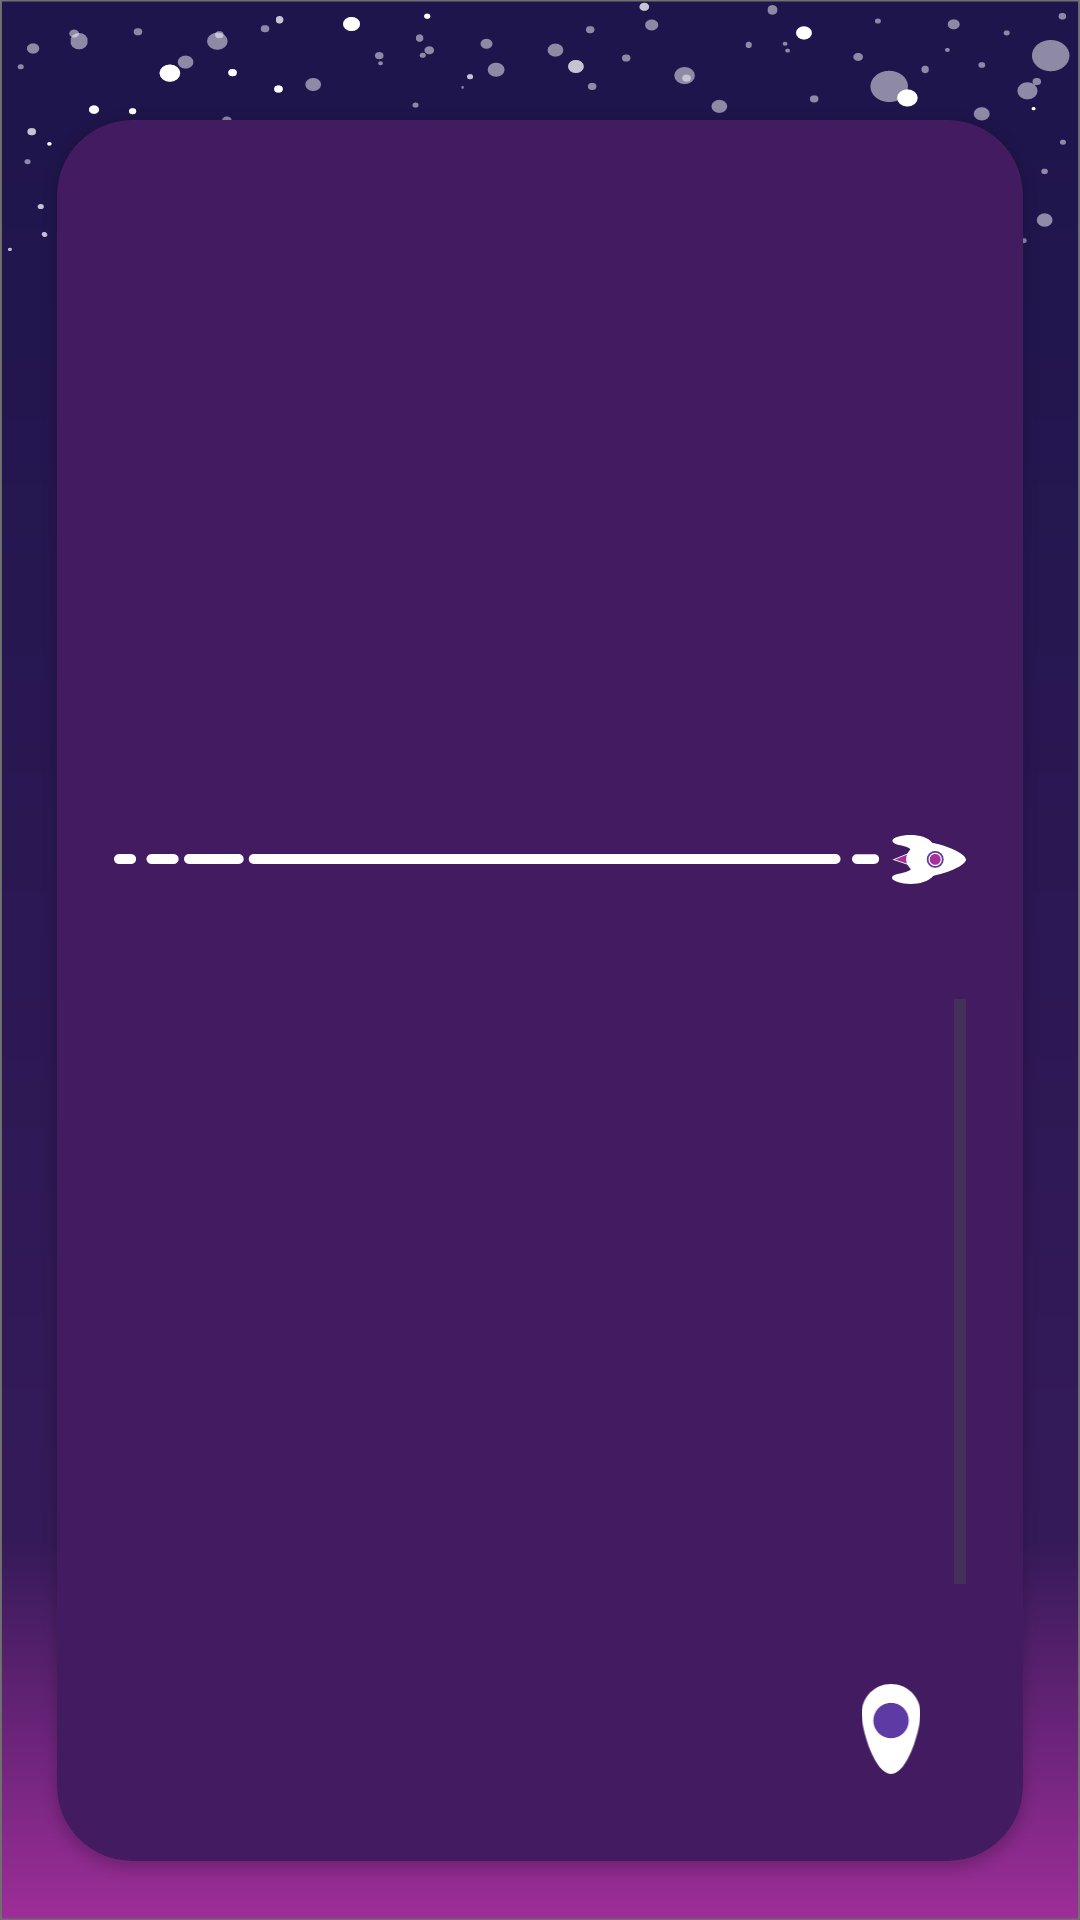

Here is an Android app screen rendered from its layout file. Give the layout XML and the strings, colors and styles it references.
<!-- AndroidManifest.xml: application theme Theme.BebeAppThatWorks -->
<!-- res/layout/organiser_event_lay.xml -->
<?xml version="1.0" encoding="utf-8"?>
<RelativeLayout xmlns:android="http://schemas.android.com/apk/res/android"
    xmlns:tools="http://schemas.android.com/tools"
    android:layout_width="wrap_content"
    android:layout_height="wrap_content"
    xmlns:app="http://schemas.android.com/apk/res-auto"
    android:orientation="vertical"
    android:background="@drawable/bg_with_stars"
    tools:context=".AttendeeActivity">

    <androidx.cardview.widget.CardView
        android:id="@+id/cardView2"
        android:layout_width="match_parent"
        android:layout_height="wrap_content"
        android:layout_gravity="center"
        android:layout_marginStart="19dp"
        android:layout_marginTop="40dp"
        android:layout_marginEnd="19dp"
        app:cardBackgroundColor="@color/event_card"
        app:cardCornerRadius="25dp">

        <androidx.constraintlayout.widget.ConstraintLayout
            android:layout_width="match_parent"
            android:layout_height="wrap_content"
            android:layout_marginStart="19dp"
            android:layout_marginTop="19dp"
            android:layout_marginEnd="19dp"
            android:layout_marginBottom="19dp">

            <androidx.cardview.widget.CardView
                android:id="@+id/cardView3"
                android:layout_width="wrap_content"
                android:layout_height="wrap_content"
                android:layout_marginStart="19dp"
                app:cardBackgroundColor="@color/white"
                app:cardCornerRadius="15dp"
                app:cardPreventCornerOverlap="false"
                app:layout_constraintStart_toEndOf="@id/content"
                app:layout_constraintStart_toStartOf="parent"
                tools:ignore="MissingConstraints">

                <TextView
                    android:id="@+id/date"
                    android:layout_width="wrap_content"
                    android:layout_height="wrap_content"
                    android:layout_gravity="center"
                    android:layout_margin="@dimen/text_margin"
                    android:textAppearance="?attr/textAppearanceListItem"
                    android:textColor="@color/event_card"
                    android:textSize="18sp" />

            </androidx.cardview.widget.CardView>

            <ImageView
                android:id="@+id/content"
                android:layout_width="315dp"
                android:layout_height="193dp"
                android:layout_gravity="center"
                android:layout_margin="@dimen/text_margin"
                android:scaleType="centerCrop"
                android:textAppearance="?attr/textAppearanceListItem"
                app:layout_constraintEnd_toEndOf="parent"
                app:layout_constraintStart_toStartOf="parent"
                app:layout_constraintTop_toTopOf="parent"
                tools:ignore="MissingConstraints" />

            <TextView
                android:id="@+id/name"
                android:layout_width="match_parent"
                android:layout_height="wrap_content"
                android:layout_gravity="center"
                android:layout_margin="@dimen/text_margin"
                android:paddingBottom="10dp"
                android:textAppearance="?attr/textAppearanceListItem"
                android:textColor="@color/white"
                android:textSize="18dp"
                app:layout_constraintStart_toEndOf="@id/content"
                app:layout_constraintTop_toBottomOf="@+id/content" />

            <ImageView
                android:id="@+id/imageView8"
                android:layout_width="wrap_content"
                android:layout_height="wrap_content"
                android:src="@drawable/rocket"
                app:layout_constraintBottom_toBottomOf="@+id/name"
                app:layout_constraintEnd_toEndOf="parent"
                app:layout_constraintHorizontal_bias="0.0"
                app:layout_constraintStart_toStartOf="parent"
                app:layout_constraintTop_toBottomOf="@+id/name"
                app:layout_constraintVertical_bias="1.0" />

            <TextView
                android:id="@+id/location"
                android:layout_width="match_parent"
                android:layout_height="wrap_content"
                android:layout_gravity="center"
                android:layout_marginStart="@dimen/text_margin"
                android:layout_marginTop="15dp"
                android:layout_marginEnd="@dimen/text_margin"
                android:paddingBottom="10dp"
                android:textAppearance="?attr/textAppearanceListItem"
                android:textColor="@color/white"
                app:layout_constraintStart_toStartOf="parent"
                app:layout_constraintTop_toBottomOf="@+id/name" />

            <ScrollView
                android:id="@+id/scrollable"
                android:layout_width="fill_parent"
                android:layout_height="200dp"
                android:fillViewport="true"
                android:scrollbars="vertical"
                app:layout_constraintStart_toEndOf="@id/location"
                app:layout_constraintTop_toBottomOf="@+id/location">

                <TextView
                    android:id="@+id/description"
                    android:layout_width="match_parent"
                    android:layout_height="wrap_content"
                    android:layout_gravity="center"
                    android:layout_marginStart="@dimen/text_margin"
                    android:layout_marginTop="5dp"
                    android:layout_marginEnd="@dimen/text_margin"
                    android:textAppearance="?attr/textAppearanceListItem"
                    android:textColor="@color/white" />
            </ScrollView>


            <TextView
                android:id="@+id/time"
                android:layout_width="match_parent"
                android:layout_height="wrap_content"
                android:layout_gravity="center"
                android:layout_marginStart="@dimen/text_margin"
                android:layout_marginTop="15dp"
                android:layout_marginEnd="@dimen/text_margin"
                android:textAppearance="?attr/textAppearanceListItem"
                android:textColor="@color/white"
                app:layout_constraintStart_toEndOf="@id/scrollable"
                app:layout_constraintTop_toBottomOf="@+id/scrollable" />

            <TextView
                android:id="@+id/capacity"
                android:layout_width="200dp"
                android:layout_height="wrap_content"
                android:layout_gravity="center"
                android:layout_marginStart="16dp"
                android:layout_marginTop="10dp"
                android:textAppearance="?attr/textAppearanceListItem"
                android:textColor="@color/white"
                app:layout_constraintStart_toStartOf="parent"
                app:layout_constraintTop_toBottomOf="@+id/time" />

            <ImageView
                android:layout_width="30dp"
                android:layout_height="30dp"
                android:src="@drawable/location"
                app:layout_constraintBottom_toBottomOf="parent"
                app:layout_constraintEnd_toEndOf="parent"
                app:layout_constraintStart_toStartOf="@+id/pula"
                app:layout_constraintTop_toTopOf="@+id/pula" />

            <Button
                android:id="@+id/pula"
                android:layout_width="50dp"
                android:layout_height="50dp"
                android:background="#00FFFFFF"
                android:text="."
                android:textColor="@color/white"
                android:onClick="openMaps"
                app:layout_constraintBottom_toBottomOf="parent"
                app:layout_constraintEnd_toEndOf="parent" />


        </androidx.constraintlayout.widget.ConstraintLayout>
    </androidx.cardview.widget.CardView>


</RelativeLayout>
<!-- resources referenced by this layout -->
<resources>
  <color name="event_card">#421B61</color>
  <color name="white">#FFFFFFFF</color>
  <!-- drawable bg_with_stars: vector/xml drawable (drawable, 28280 chars, omitted) -->
  <!-- drawable location (drawable) -->
  <vector xmlns:android="http://schemas.android.com/apk/res/android"
      android:width="97.6dp"
      android:height="149.14dp"
      android:viewportWidth="97.6"
      android:viewportHeight="149.14">
      <path
          android:pathData="m48.8,0c26.95,0 48.8,21.85 48.8,48.8s-21.86,100.34 -48.8,100.34S0,75.77 0,48.8 21.85,0 48.8,0Z"
          android:fillColor="#fff"/>
      <path
          android:pathData="M48.82,60.53m-29.29,0a29.29,29.29 0,1 1,58.58 0a29.29,29.29 0,1 1,-58.58 0"
          android:fillColor="#5e3aa4"/>
  </vector>
  <!-- drawable rocket: vector/xml drawable (drawable, 2505 chars, omitted) -->
  <style name="Theme.BebeAppThatWorks" parent="Theme.MaterialComponents.DayNight.DarkActionBar">
          
          <item name="colorPrimary">@color/purple_500</item>
          <item name="colorPrimaryVariant">@color/purple_700</item>
          <item name="colorOnPrimary">@color/white</item>
          
          <item name="colorSecondary">@color/teal_200</item>
          <item name="colorSecondaryVariant">@color/teal_700</item>
          <item name="colorOnSecondary">@color/black</item>
          
          <item name="android:statusBarColor">?attr/colorPrimaryVariant</item>
          
      </style>
  <color name="purple_500">#FF6200EE</color>
  <color name="purple_700">#FF3700B3</color>
  <color name="teal_200">#FF03DAC5</color>
  <color name="teal_700">#FF018786</color>
  <color name="black">#FF000000</color>
</resources>
